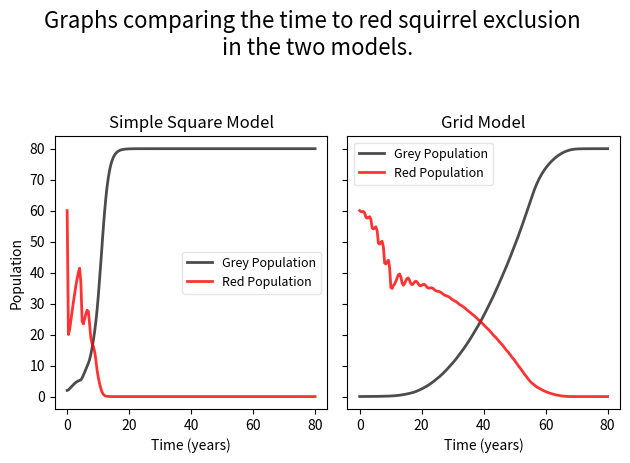

Write the Python code that produced this figure.
# -*- coding: utf-8 -*-
"""
Created on Sun Nov 29 16:35:19 2020

[redacted]
"""
import numpy as np
import matplotlib.pyplot as plt
from scipy.integrate import odeint 

b = 0.4 # Natural mortality rate (per year)
beta = 0.7 # Virus transmission rate
mew = 0.2 # Dispersal fraction to neighbouring tiles (After 1 year)
n = 80 # Number of years
t = np.linspace(0, n, 200) # A grid of time points (in days)

aR = 1.0 # Reds max reproductive rate
KR = 60 # Reds carrying capacity
alpha = 26 # Reds virus mortality rate
sigmaR = 0.61 # Reds competition effect (on Greys)
qR = (aR - b)/KR # Reds rate of susceptibility to crowding

aG = 1.2 # Greys max reproductive rate
KG = 80 # Greys carrying capacity
gamma = 13 # Virus recovery rate
sigmaG = 1.65 # Greys competition effect (on Reds)
qG = (aG - b)/KG # Greys rate of susceptibility to crowding


H = [2,60] # Total population [Grey,Red]
HG, HR = H
RG0 = 0 # Recovered Greys initially 0

IG0 = 2 # Infected Greys initially
SG0 = HG - IG0 - RG0 # Susceptible Greys 

IR0 = 0 # Infected Reds initially 0
SR0 = HR - IR0 # Susceptible Reds 


# The L-V/SIR model differential equations.
def deriv(y, t):
    SG, IG, RG, SR, IR = y
    HG = SG + IG + RG
    HR = SR + IR
    dSGdt = (aG-qG*(HG+sigmaG*HR))*HG - b*SG - beta*SG*(IG+IR)
    dIGdt = beta*SG*(IG+IR)-b*IG-gamma*IG
    dRGdt = gamma*IG - b*RG
    dSRdt = (aR-qR*(HR+sigmaG*HG))*HR - b*SR - beta*SR*(IR+IG)
    dIRdt = beta*SR*(IG+IR) - (alpha+b)*IR 
    return dSGdt, dIGdt, dRGdt, dSRdt, dIRdt

# Initial conditions vector
y0 = SG0, IG0, RG0, SR0, IR0
ret = odeint(deriv, y0, t)
SG, IG, RG, SR, IR = ret.T

grey_total = SG + IG + RG
red_total = SR + IR



'''Grid Model'''

rdim = 10 # 11 rows
cdim = 10

yt = odeint(deriv, (0, 0, 0, 60, 0), [t[0]]).flatten()
 # Creates a yt for each timestamp

yt_grid = np.zeros(((rdim+1),(cdim+1),5))
for i in range(rdim+1):
    for j in range(cdim+1):
        yt_grid[i,j] = yt

yt_grid[0,0] = np.array([0, 2, 0, 60, 0])

SG1, SR1 = [2], [60*121]

for i in range(1,len(t)):        # len(t)
    if np.floor(t[i]) - np.floor(t[i-1]) == 1: # Checks if end of yr
        yt_prop = yt_grid * mew * 0.125
        yt_changeover = np.zeros(((rdim+1),(cdim+1),5))
        print('Year:', int(t[i]))
        for r in range(rdim+1):
            for c in range(cdim+1):
                if r == c == 0:
                    #print("Top Left Corner")
                    yt_changeover[r,c] += - yt_prop[r,c]*3
                    yt_changeover[r,c+1] += yt_prop[r,c]
                    yt_changeover[r+1,c+1] += yt_prop[r,c]
                    yt_changeover[r+1,c] += yt_prop[r,c] 
                elif r==0 and c==rdim:
                    #print("Top Right Corner")
                    yt_changeover[r,c] += - yt_prop[r,c]*3
                    yt_changeover[r,c-1] += yt_prop[r,c]
                    yt_changeover[r+1,c-1] += yt_prop[r,c]
                    yt_changeover[r+1,c] += yt_prop[r,c]                 
                elif r==cdim and c==0:
                    #print("Bottom Left Corner")
                    yt_changeover[r,c] += - yt_prop[r,c]*3
                    yt_changeover[r,c+1] += yt_prop[r,c]
                    yt_changeover[r-1,c+1] += yt_prop[r,c]
                    yt_changeover[r-1,c] += yt_prop[r,c]                  
                elif r == c == rdim:
                    #print("Bottom Right Corner")
                    yt_changeover[r,c] += - yt_prop[r,c]*3
                    yt_changeover[r,c-1] += yt_prop[r,c]
                    yt_changeover[r-1,c-1] += yt_prop[r,c]
                    yt_changeover[r-1,c] += yt_prop[r,c]                    
                elif r == 0:
                    #print("Top Row")
                    yt_changeover[r,c] += -yt_prop[r,c]*5
                    yt_changeover[r,c+1] += yt_prop[r,c]
                    yt_changeover[r+1,c+1] += yt_prop[r,c]
                    yt_changeover[r+1,c] += yt_prop[r,c]
                    yt_changeover[r+1,c-1] += yt_prop[r,c]
                    yt_changeover[r,c-1] += yt_prop[r,c]
                elif c == 0:
                    #print("Left Column")
                    yt_changeover[r,c] += -yt_prop[r,c]*5
                    yt_changeover[r-1,c] += yt_prop[r,c]
                    yt_changeover[r-1,c+1] += yt_prop[r,c]
                    yt_changeover[r,c+1] += yt_prop[r,c]
                    yt_changeover[r+1,c+1] += yt_prop[r,c]
                    yt_changeover[r+1,c] += yt_prop[r,c]                    
                elif r == rdim:
                    #print("Bottom row")
                    yt_changeover[r,c] += -yt_prop[r,c]*5
                    yt_changeover[r,c-1] += yt_prop[r,c]
                    yt_changeover[r-1,c-1] += yt_prop[r,c]
                    yt_changeover[r-1,c] += yt_prop[r,c]
                    yt_changeover[r-1,c+1] += yt_prop[r,c]
                    yt_changeover[r,c+1] += yt_prop[r,c]                    
                elif c == cdim:
                    #print("Right Column")
                    yt_changeover[r,c] += -yt_prop[r,c]*5
                    yt_changeover[r-1,c] += yt_prop[r,c]
                    yt_changeover[r-1,c-1] += yt_prop[r,c]
                    yt_changeover[r,c-1] += yt_prop[r,c]
                    yt_changeover[r+1,c-1] += yt_prop[r,c]
                    yt_changeover[r+1,c] += yt_prop[r,c]                    
                else:
                    #print("Central Squares")
                    yt_changeover[r,c] += -yt_prop[r,c]*8
                    yt_changeover[r-1,c] += yt_prop[r,c]
                    yt_changeover[r-1,c+1] += yt_prop[r,c]
                    yt_changeover[r,c+1] += yt_prop[r,c]
                    yt_changeover[r+1,c+1] += yt_prop[r,c]
                    yt_changeover[r+1,c] += yt_prop[r,c]
                    yt_changeover[r+1,c-1] += yt_prop[r,c]
                    yt_changeover[r,c-1] += yt_prop[r,c]
                    yt_changeover[r-1,c-1] += yt_prop[r,c]
                    
        yt_grid += yt_changeover
        
    for p in range(rdim+1):
        for q in range(cdim+1):
            yt_grid[p,q] = odeint(deriv, yt_grid[p,q].flatten(), [t[i-1], t[i]])[1]
    # print(yt_grid[0,0,3], ret[i,3])
    # Output here compares S reds.
    # Left output is grid model, right is single square
    SG1 = np.append(SG1, [sum(sum(yt_grid[0:,0:,0]) + sum(yt_grid[0:,0:,1]) + sum(yt_grid[0:,0:,2]))])
    SR1 =  np.append(SR1, [sum(sum(yt_grid[0:,0:,3]) + sum(yt_grid[0:,0:,4]))])






fig, ax = plt.subplots(ncols=2,sharey=True)
ax[1].plot(t, SG1/121, 'black', alpha=0.7, lw=2, label='Grey Population')
ax[1].plot(t, SR1/121, 'red', alpha=0.8, lw=2, label='Red Population')
ax[0].plot(t, grey_total, 'black', alpha=0.7, lw=2, label='Grey Population')
ax[0].plot(t, red_total, 'red', alpha=0.8, lw=2, label='Red Population')
ax[0].set_box_aspect(1)
ax[1].set_box_aspect(1)
ax[0].set_xlabel('Time (years)')
ax[1].set_xlabel('Time (years)')
ax[0].set_ylabel('Population')
ax[0].set_title('Simple Square Model')
ax[1].set_title('Grid Model')
fig.suptitle('Graphs comparing the time to red squirrel exclusion \n in the two models.', fontsize=16)
fig.tight_layout()
legend1 = ax[1].legend(loc='upper left', fontsize=9)
legend1.get_frame().set_alpha(0.5)
legend0 = ax[0].legend(loc='right', fontsize=9)
legend0.get_frame().set_alpha(0.5)
plt.show()




